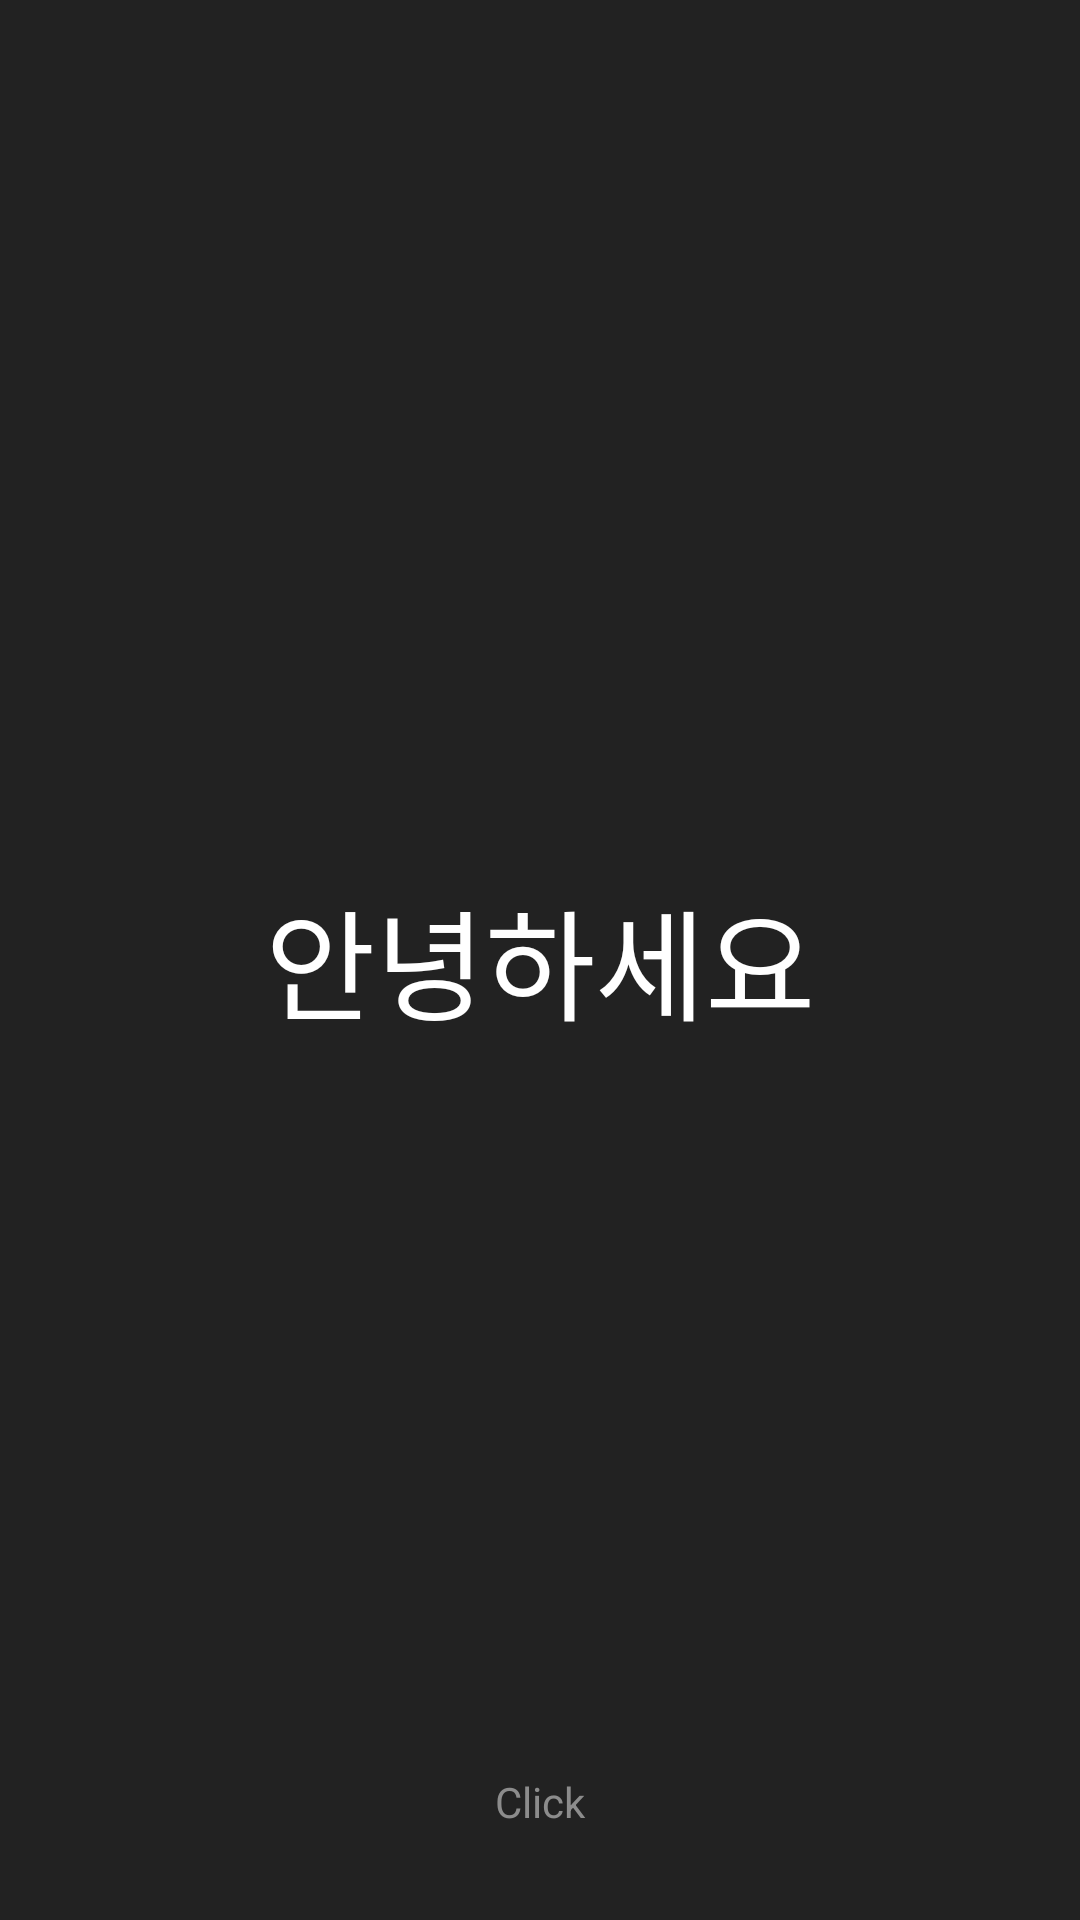

Here is an Android app screen rendered from its layout file. Give the layout XML and the strings, colors and styles it references.
<!-- AndroidManifest.xml: application theme AppTheme -->
<!-- res/layout/activity_main.xml -->
<?xml version="1.0" encoding="utf-8"?>
<RelativeLayout
    xmlns:android="http://schemas.android.com/apk/res/android"
    xmlns:tools="http://schemas.android.com/tools"
    android:id="@+id/activity_main"
    android:layout_width="match_parent"
    android:layout_height="match_parent"
    android:orientation="vertical"
    android:background="@color/black"
    tools:context="com.Caregrade.Apptive.Apptive7th.MainActivity">


    <LinearLayout
        android:layout_width="match_parent"
        android:layout_height="match_parent">

        <TextView
            android:layout_width="match_parent"
            android:layout_height="match_parent"
            android:text="@string/hello"
            android:textColor="@color/white"
            android:textSize="40dp"
            android:gravity="center"/>

    </LinearLayout>

    <FrameLayout
        android:layout_width="match_parent"
        android:layout_height="match_parent">

        <TextView
            android:layout_width="match_parent"
            android:layout_height="wrap_content"
            android:text="@string/click"
            android:textColor="@color/gray"
            android:layout_marginBottom="30dp"
            android:layout_gravity="bottom"
            android:gravity="center"
            />
    </FrameLayout>

    <FrameLayout
        android:layout_width="match_parent"
        android:layout_height="match_parent"
        >
        <Button
            android:layout_width="match_parent"
            android:layout_height="match_parent"
            android:background="@color/alpha"
            android:id="@+id/first"
            />
    </FrameLayout>
</RelativeLayout>
<!-- resources referenced by this layout -->
<resources>
  <color name="alpha">#00000000</color>
  <color name="black">#222222</color>
  <color name="gray">#8C8C8C</color>
  <color name="white">#FFFFFF</color>
  <string name="click">Click</string>
  <string name="hello">안녕하세요</string>
  <style name="AppTheme" parent="Theme.AppCompat.Light.NoActionBar">
          
          <item name="colorPrimary">@color/colorPrimary</item>
          <item name="colorPrimaryDark">@color/colorPrimaryDark</item>
          <item name="colorAccent">@color/colorAccent</item>
          <item name="android:windowTranslucentStatus">true</item>
      </style>
  <color name="colorPrimary">#282828</color>
  <color name="colorPrimaryDark">#282828</color>
  <color name="colorAccent">#FEA500</color>
</resources>
